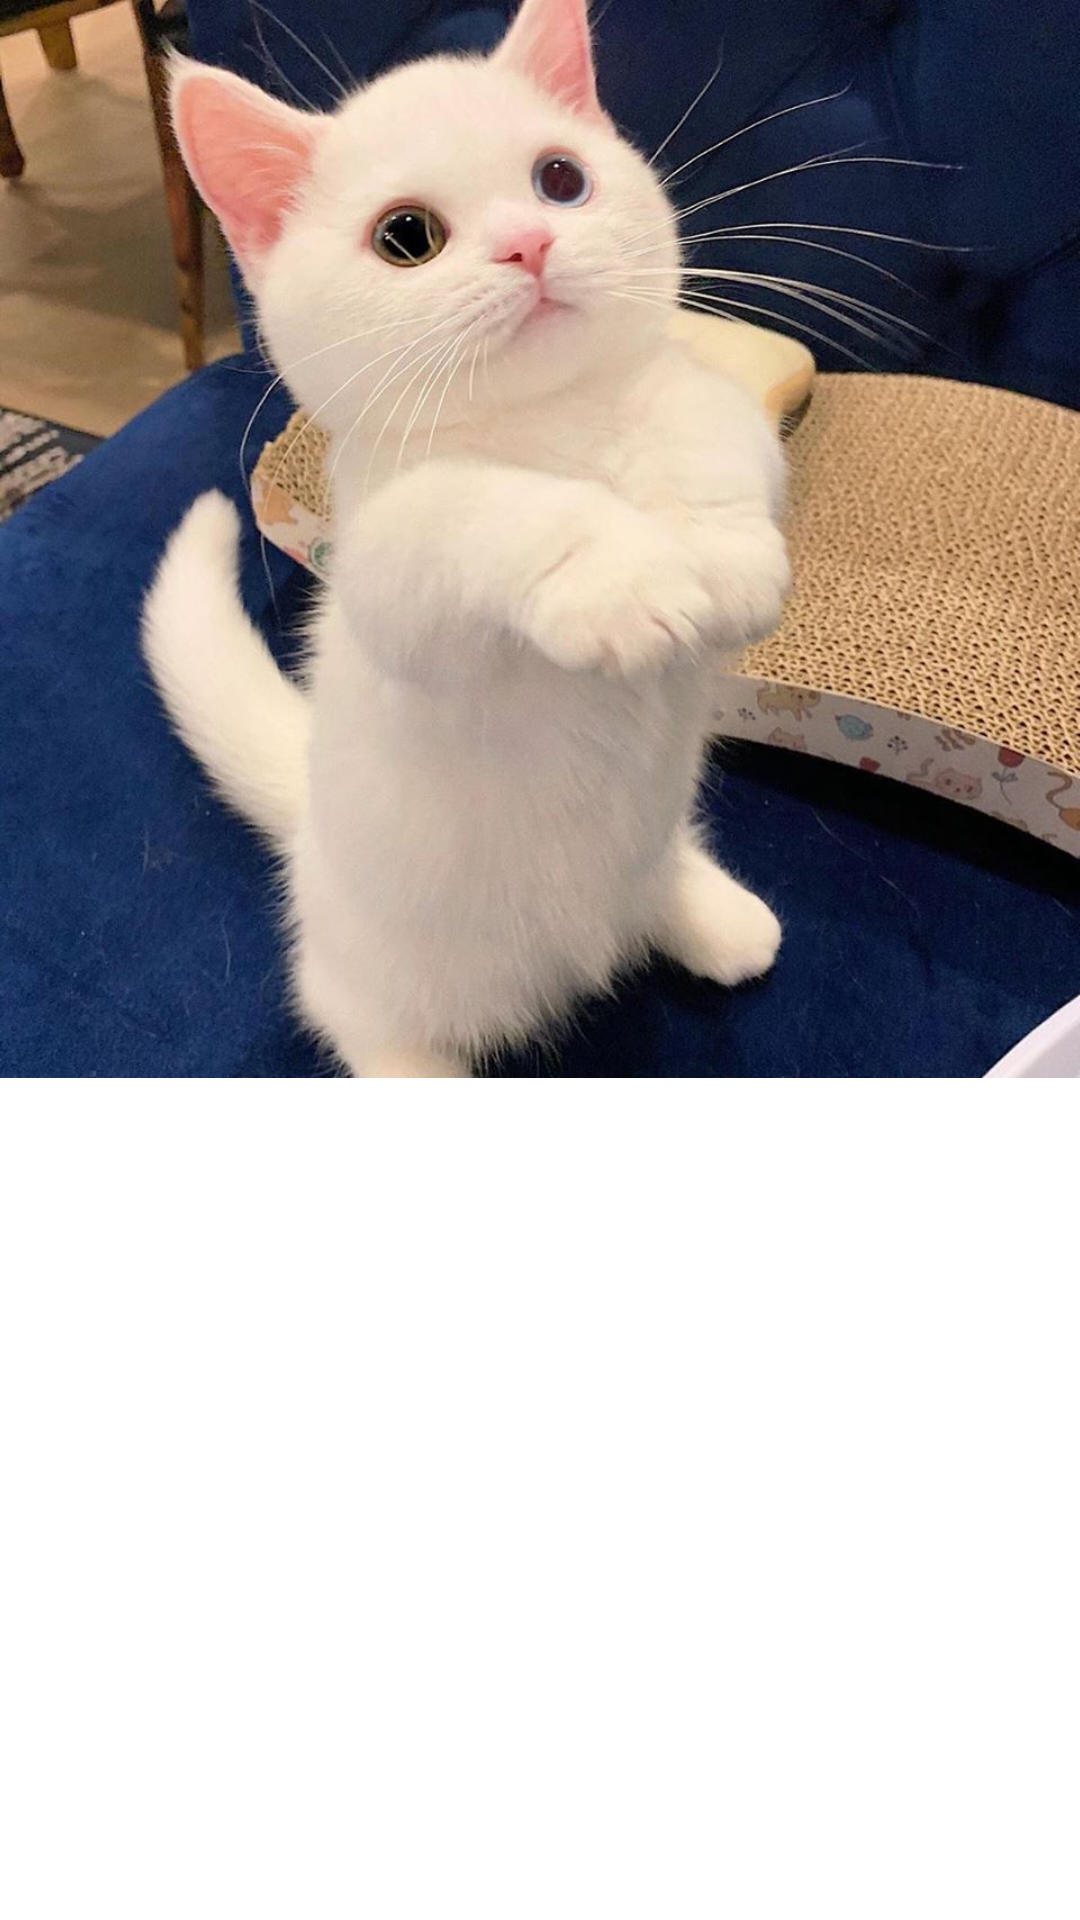

Layout XML and referenced resources for this Android screen:
<!-- AndroidManifest.xml: application theme Theme.NewFeeds -->
<!-- res/layout/image_item_layout.xml -->
<?xml version="1.0" encoding="utf-8"?>
<androidx.constraintlayout.widget.ConstraintLayout xmlns:android="http://schemas.android.com/apk/res/android"
    xmlns:app="http://schemas.android.com/apk/res-auto"
    android:layout_width="wrap_content"
    android:layout_height="wrap_content"
    android:layout_margin="2dp">

    <ImageView
        android:id="@+id/image"
        android:layout_width="wrap_content"
        android:layout_height="wrap_content"
        android:adjustViewBounds="true"
        android:src="@drawable/a1"
        app:layout_constraintLeft_toLeftOf="parent"
        app:layout_constraintTop_toTopOf="parent" />

</androidx.constraintlayout.widget.ConstraintLayout>
<!-- resources referenced by this layout -->
<resources>
  <!-- drawable a1: jpg bitmap (drawable-v24, 125421 bytes) -->
  <style name="Theme.NewFeeds" parent="Theme.MaterialComponents.DayNight.NoActionBar">
          
          <item name="colorPrimary">@color/purple_500</item>
          <item name="colorPrimaryVariant">@color/white</item>
          <item name="colorOnPrimary">@color/black</item>
          <item name="android:windowLightStatusBar">true</item>
          
          <item name="colorSecondary">@color/teal_200</item>
          <item name="colorSecondaryVariant">@color/teal_700</item>
          <item name="colorOnSecondary">@color/black</item>
          
          <item name="android:statusBarColor" tools:targetApi="l">?attr/colorPrimaryVariant</item>
          
      </style>
  <color name="purple_500">#FF6200EE</color>
  <color name="white">#FFFFFFFF</color>
  <color name="black">#FF000000</color>
  <color name="teal_200">#FF03DAC5</color>
  <color name="teal_700">#FF018786</color>
</resources>
